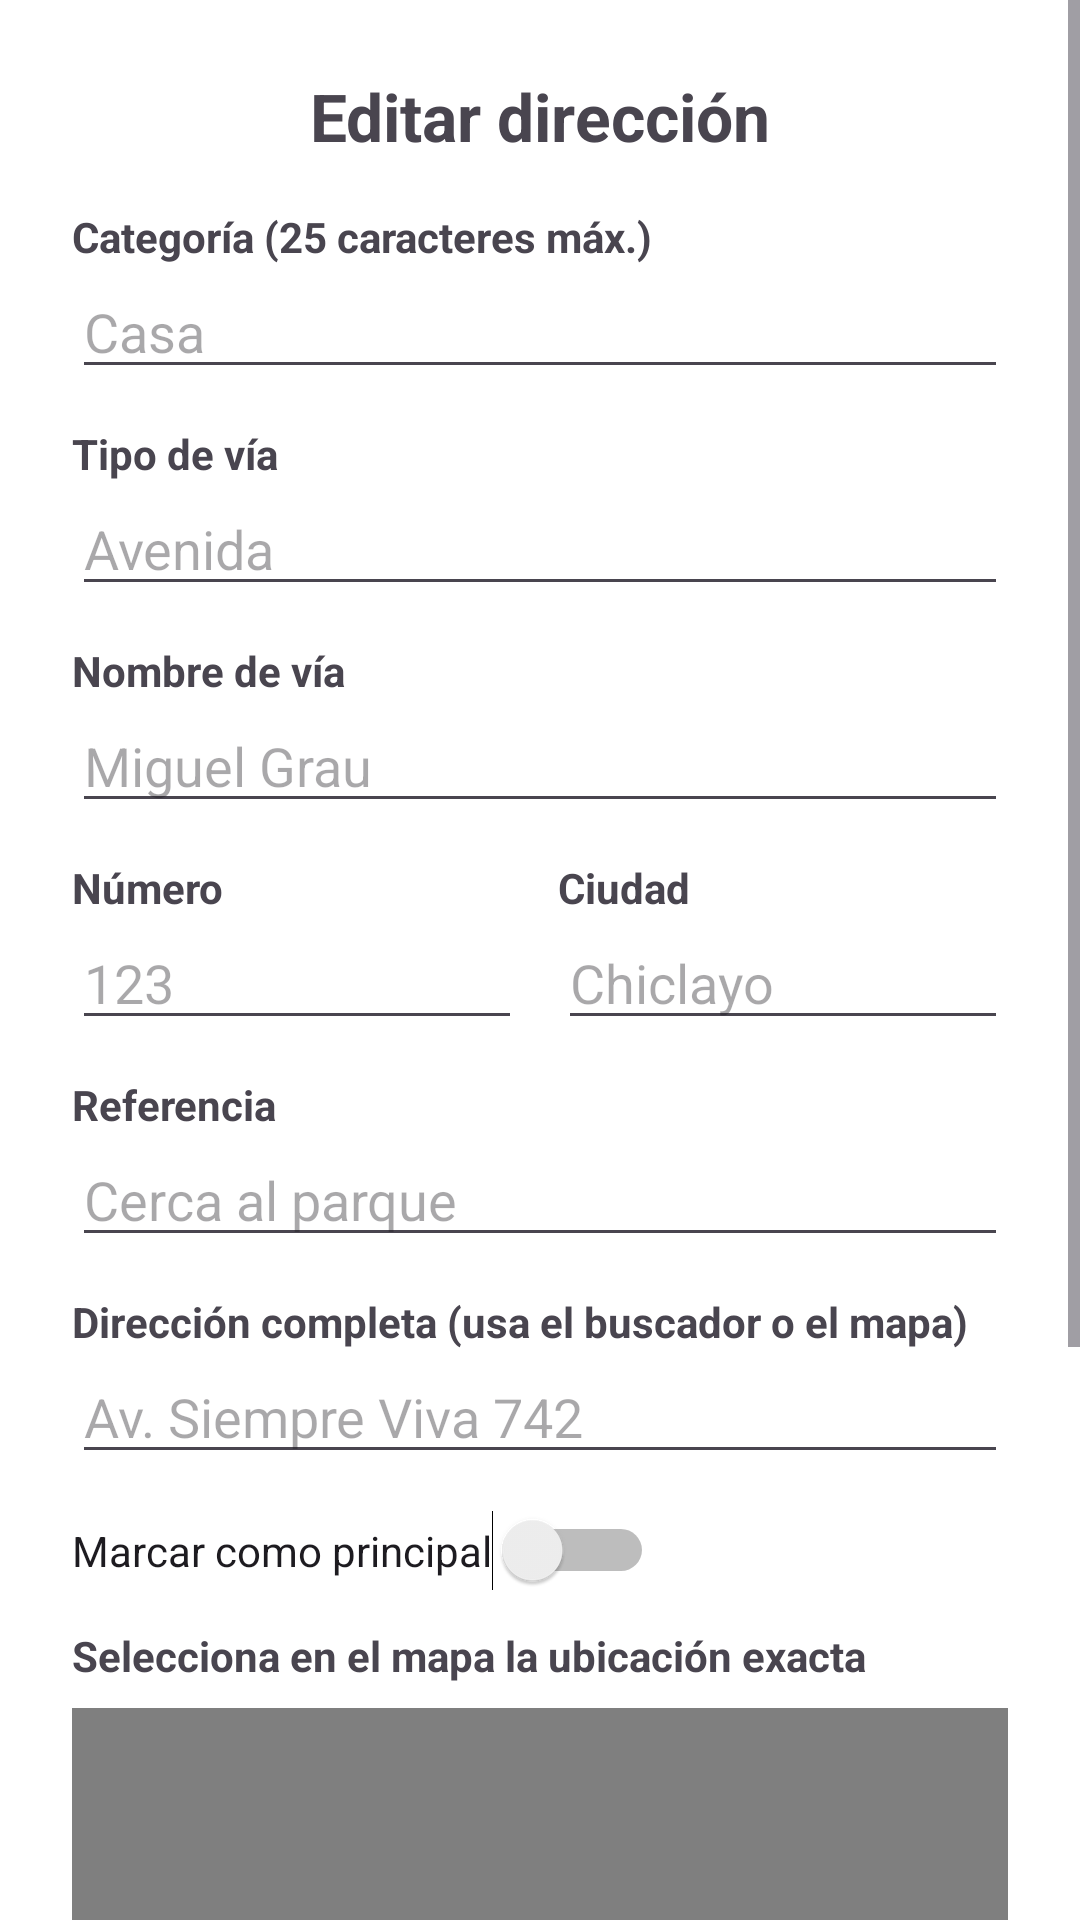

Layout XML and referenced resources for this Android screen:
<!-- AndroidManifest.xml: application theme Theme.Juicy -->
<!-- res/layout/fragment_editar_direcciones.xml -->
<?xml version="1.0" encoding="utf-8"?>
<ScrollView xmlns:android="http://schemas.android.com/apk/res/android"
    xmlns:tools="http://schemas.android.com/tools"
    android:layout_width="match_parent"
    android:layout_height="match_parent"
    android:fillViewport="true"
    android:background="@android:color/white"
    tools:context=".EditarDirecciones">

    <LinearLayout
        android:layout_width="match_parent"
        android:layout_height="wrap_content"
        android:orientation="vertical"
        android:padding="24dp">

        <TextView
            android:layout_width="wrap_content"
            android:layout_height="wrap_content"
            android:text="Editar dirección"
            android:textSize="22sp"
            android:textStyle="bold"
            android:layout_gravity="center_horizontal"
            android:paddingBottom="16dp" />

        <TextView
            android:layout_width="match_parent"
            android:layout_height="wrap_content"
            android:text="Categoría (25 caracteres máx.)"
            android:textStyle="bold" />

        <EditText
            android:id="@+id/etCategoria"
            android:layout_width="match_parent"
            android:layout_height="wrap_content"
            android:hint="Casa"
            android:maxLength="25"
            android:inputType="textCapWords" />

        <TextView
            android:layout_width="match_parent"
            android:layout_height="wrap_content"
            android:text="Tipo de vía"
            android:textStyle="bold"
            android:layout_marginTop="12dp" />

        <EditText
            android:id="@+id/etTipoVia"
            android:layout_width="match_parent"
            android:layout_height="wrap_content"
            android:hint="Avenida"
            android:inputType="textCapWords" />

        <TextView
            android:layout_width="match_parent"
            android:layout_height="wrap_content"
            android:text="Nombre de vía"
            android:textStyle="bold"
            android:layout_marginTop="12dp" />

        <EditText
            android:id="@+id/etNombreVia"
            android:layout_width="match_parent"
            android:layout_height="wrap_content"
            android:hint="Miguel Grau"
            android:inputType="textCapWords" />

        <LinearLayout
            android:layout_width="match_parent"
            android:layout_height="wrap_content"
            android:orientation="horizontal"
            android:layout_marginTop="12dp"
            android:weightSum="2">

            <LinearLayout
                android:layout_width="0dp"
                android:layout_height="wrap_content"
                android:layout_weight="1"
                android:orientation="vertical">

                <TextView
                    android:layout_width="match_parent"
                    android:layout_height="wrap_content"
                    android:text="Número"
                    android:textStyle="bold" />

                <EditText
                    android:id="@+id/etNumero"
                    android:layout_width="match_parent"
                    android:layout_height="wrap_content"
                    android:hint="123"
                    android:inputType="number" />
            </LinearLayout>

            <LinearLayout
                android:layout_width="0dp"
                android:layout_height="wrap_content"
                android:layout_weight="1"
                android:orientation="vertical"
                android:layout_marginStart="12dp">

                <TextView
                    android:layout_width="match_parent"
                    android:layout_height="wrap_content"
                    android:text="Ciudad"
                    android:textStyle="bold" />

                <EditText
                    android:id="@+id/etCiudad"
                    android:layout_width="match_parent"
                    android:layout_height="wrap_content"
                    android:hint="Chiclayo"
                    android:inputType="textCapWords" />
            </LinearLayout>
        </LinearLayout>

        <TextView
            android:layout_width="match_parent"
            android:layout_height="wrap_content"
            android:text="Referencia"
            android:textStyle="bold"
            android:layout_marginTop="12dp" />

        <EditText
            android:id="@+id/etReferencia"
            android:layout_width="match_parent"
            android:layout_height="wrap_content"
            android:hint="Cerca al parque"
            android:inputType="textCapSentences" />

        <TextView
            android:layout_width="match_parent"
            android:layout_height="wrap_content"
            android:text="Dirección completa (usa el buscador o el mapa)"
            android:textStyle="bold"
            android:layout_marginTop="12dp" />

        <EditText
            android:id="@+id/etBuscarDireccion"
            android:layout_width="match_parent"
            android:layout_height="wrap_content"
            android:hint="Av. Siempre Viva 742"
            android:inputType="textCapSentences" />

        <Switch
            android:id="@+id/swEsPrincipal"
            android:layout_width="wrap_content"
            android:layout_height="wrap_content"
            android:text="Marcar como principal"
            android:layout_marginTop="12dp" />

        <TextView
            android:layout_width="match_parent"
            android:layout_height="wrap_content"
            android:text="Selecciona en el mapa la ubicación exacta"
            android:textStyle="bold"
            android:layout_marginTop="12dp" />

        <com.google.android.gms.maps.MapView
            android:id="@+id/mapDireccion"
            android:layout_width="match_parent"
            android:layout_height="220dp"
            android:layout_marginTop="8dp" />

        <TextView
            android:id="@+id/tvCoordenadas"
            android:layout_width="match_parent"
            android:layout_height="wrap_content"
            android:text="Lat: -, Lng: -"
            android:textStyle="italic"
            android:layout_marginTop="8dp" />

        <Button
            android:id="@+id/btnGuardarDireccion"
            android:layout_width="match_parent"
            android:layout_height="wrap_content"
            android:text="Actualizar dirección"
            android:backgroundTint="#FFA54C"
            android:textColor="@android:color/white"
            android:layout_marginTop="24dp"
            android:padding="12dp"
            android:textStyle="bold" />
    </LinearLayout>
</ScrollView>
<!-- resources referenced by this layout -->
<resources>
  <style name="Theme.Juicy" parent="Base.Theme.Juicy" />
  <style name="Base.Theme.Juicy" parent="Theme.Material3.DayNight.NoActionBar">
          
          <item name="colorPrimary">@color/colorPrimary</item>
      </style>
  <color name="colorPrimary">#FF8C00</color>
</resources>
